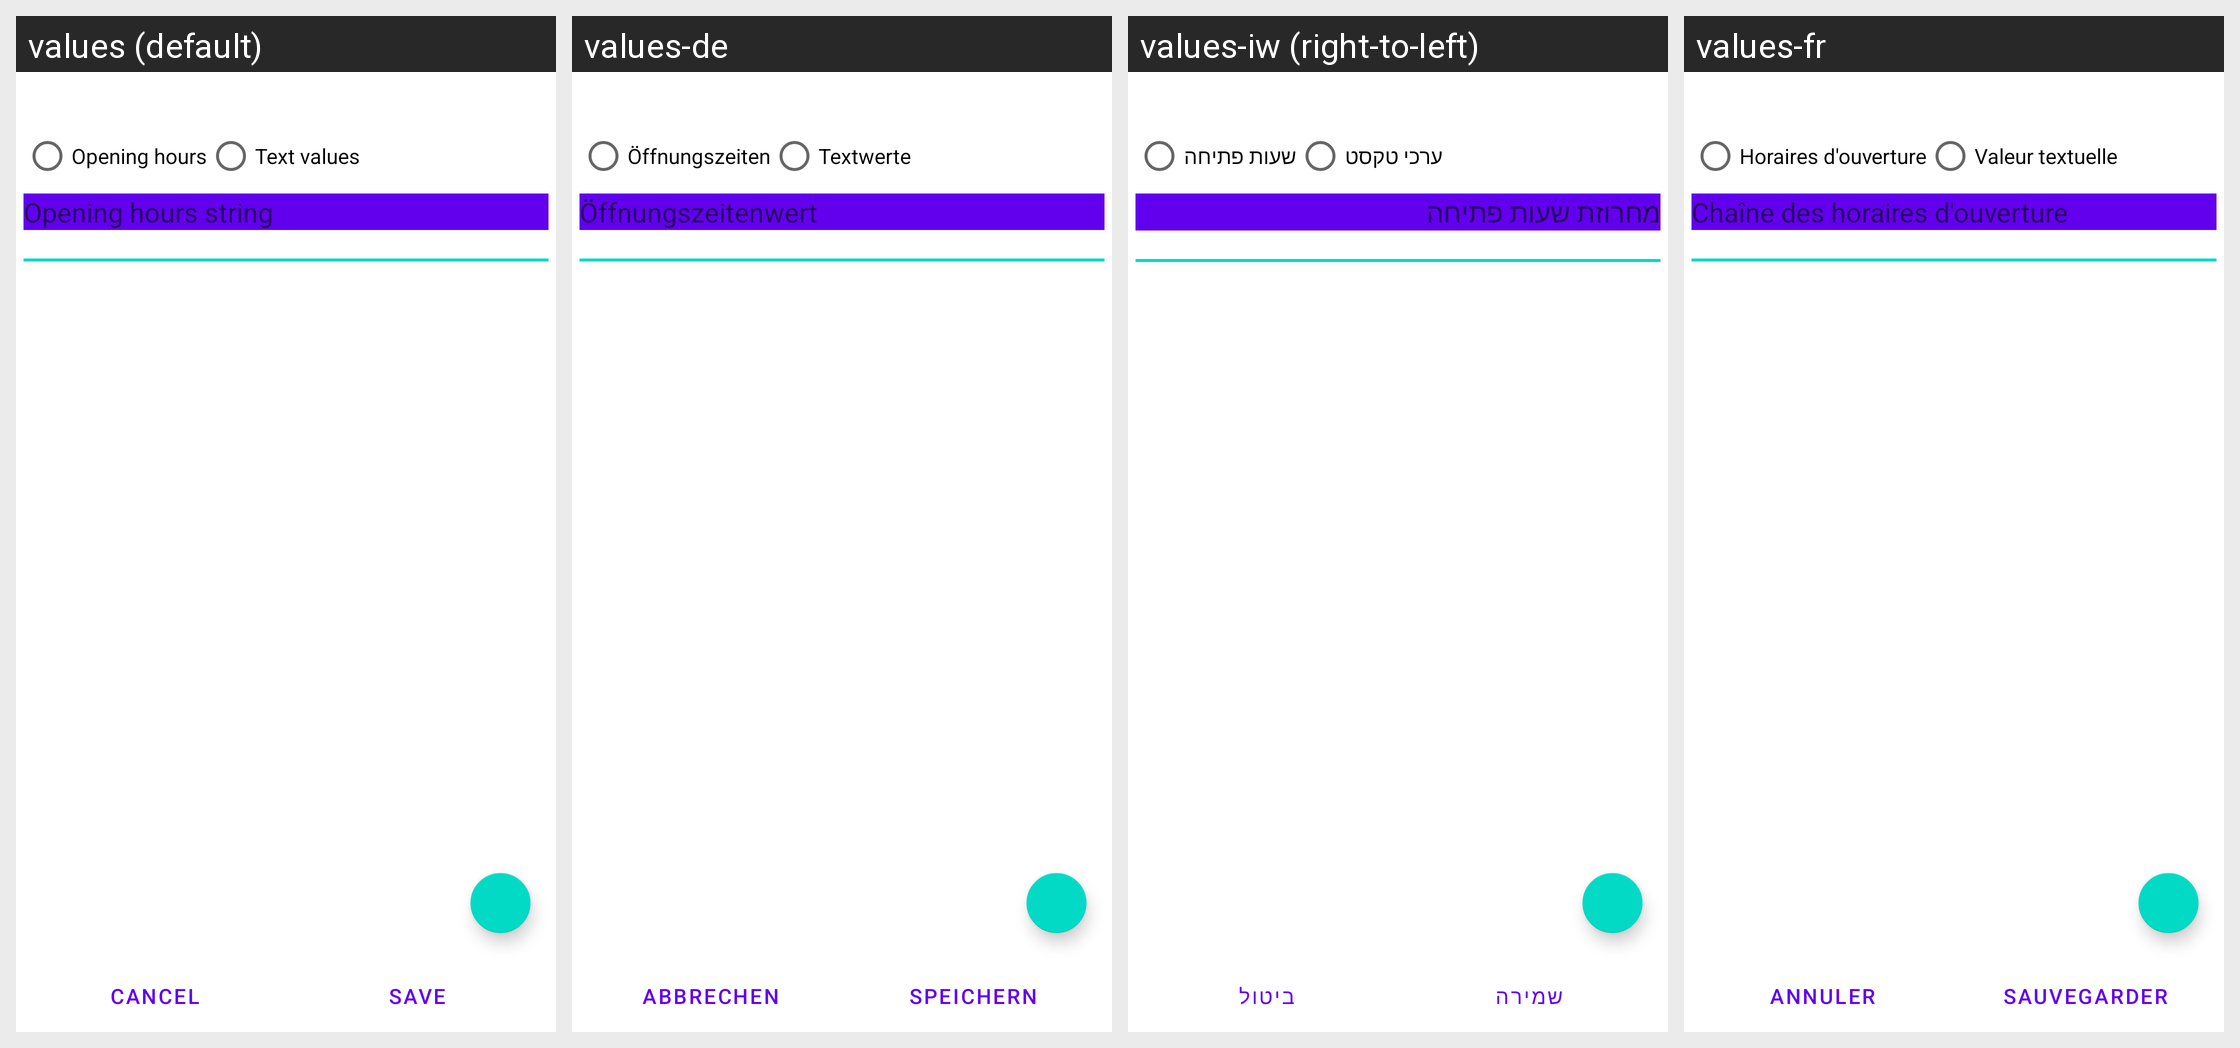

The Android screen above is rendered under several locales of the same app. Produce the string resources it draws, with the default and per-locale values.
Android screen res/layout/openinghours.xml rendered under 4 locales, left to right: values (default), values-de, values-iw (right-to-left), values-fr. Device: Nexus 5 (rendered at 1080×1920; each locale shown at half size, 540×960, under a caption strip naming it); theme Theme.MaterialComponents.DayNight.NoActionBar.
Other locales in the repository, not shown: values-br, values-ca, values-cs-rCZ, values-da, values-el, values-es, values-eu, values-fa, values-fi, values-gl, values-hr, values-hu, values-is, values-it, values-ja, values-kn, values-ko, values-nb, values-nl, values-no, values-pl, values-pt, values-pt-rBR, values-ro, values-ru, values-sk, values-sv, values-tr, values-uk, values-vi, values-zh-rTW.
Strings drawn on this screen, with the default value and each locale's value (text and hints the layout hard-codes, and strings that could not be matched under every locale, appear in the picture but are not listed):

opening_hours_key
  values: Opening hours
  values-de: Öffnungszeiten
  values-iw: שעות פתיחה
  values-fr: Horaires d'ouverture

text_values
  values: Text values
  values-de: Textwerte
  values-iw: ערכי טקסט
  values-fr: Valeur textuelle

default_hint
  values: Opening hours string
  values-de: Öffnungszeitenwert
  values-iw: מחרוזת שעות פתיחה
  values-fr: Chaîne des horaires d'ouverture

spd_ohf_cancel
  values: Cancel
  values-de: Abbrechen
  values-iw: ביטול
  values-fr: Annuler

Save
  values: Save
  values-de: Speichern
  values-iw: שמירה
  values-fr: Sauvegarder
